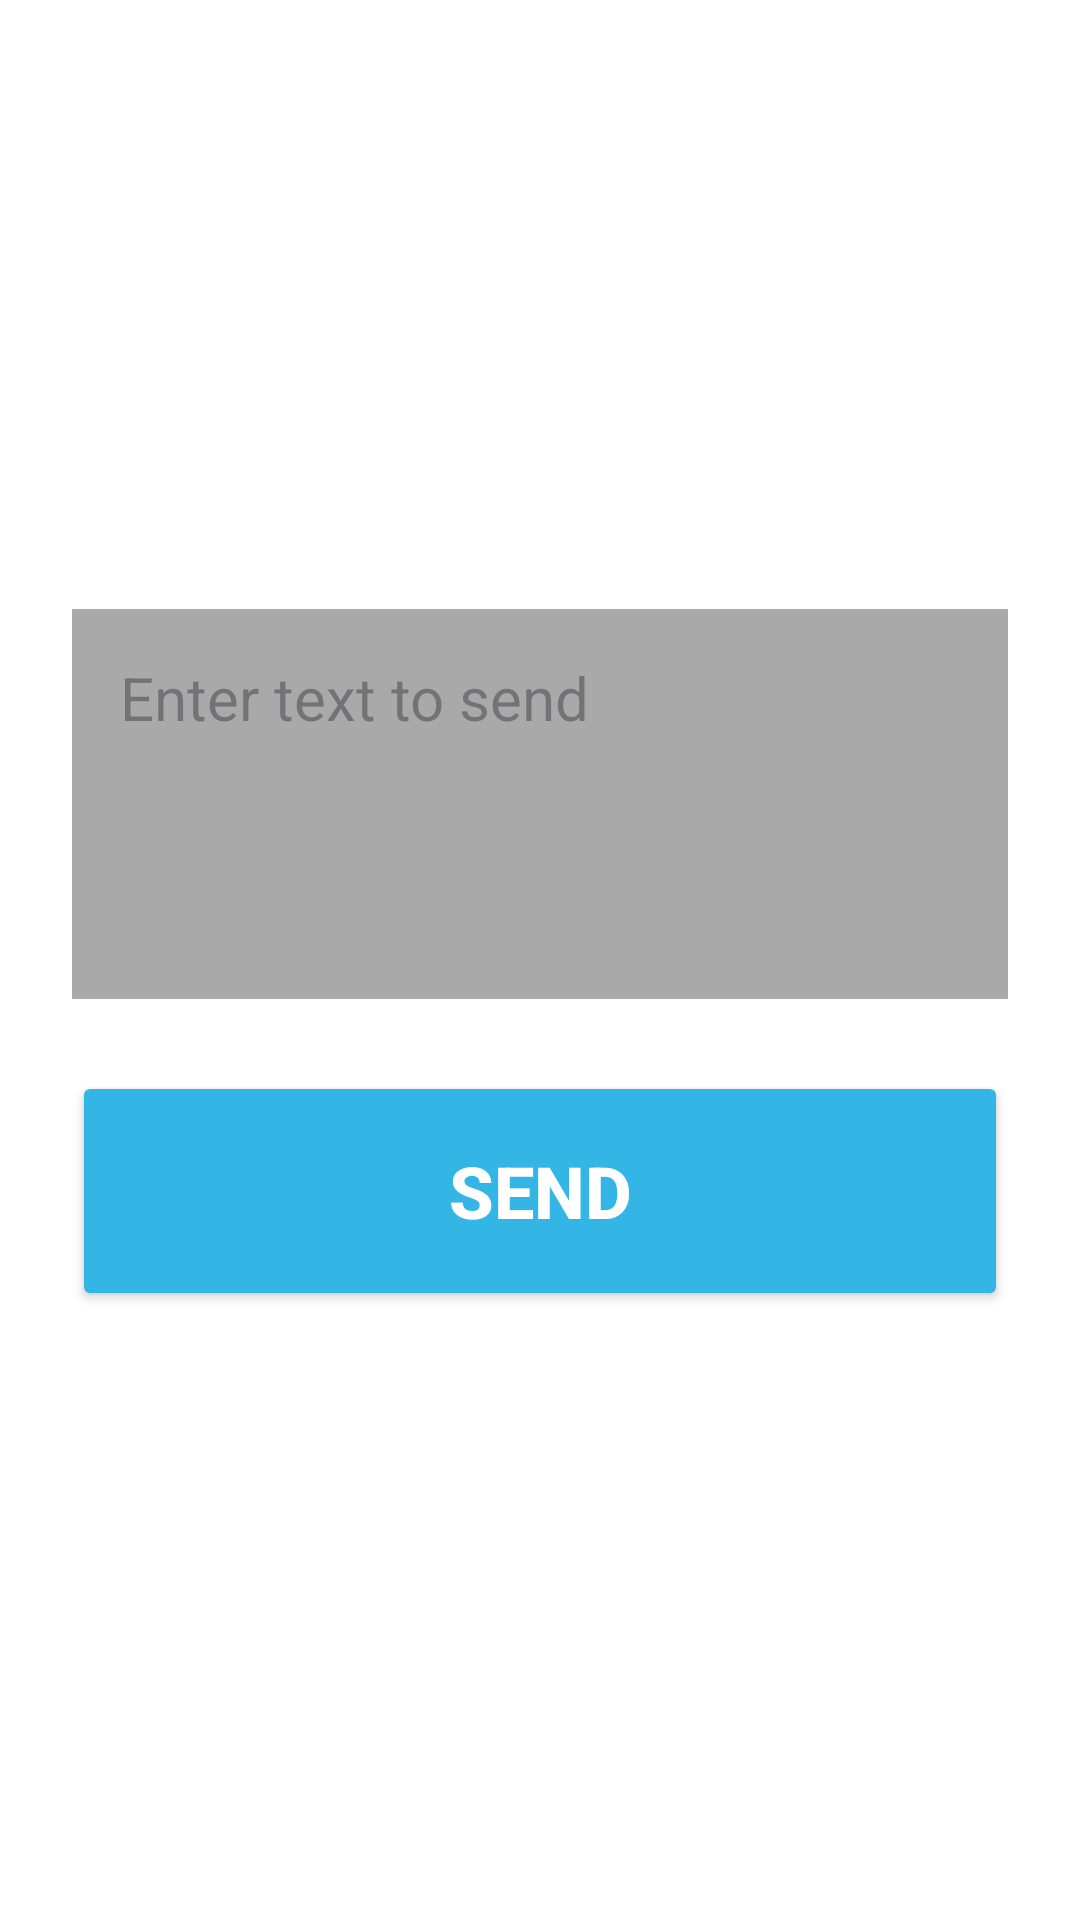

Layout XML and referenced resources for this Android screen:
<!-- AndroidManifest.xml: application theme Theme.ESP32 -->
<!-- res/layout/fragment_send.xml -->
<?xml version="1.0" encoding="utf-8"?>
<LinearLayout xmlns:android="http://schemas.android.com/apk/res/android"
    android:orientation="vertical"
    android:padding="24dp"
    android:layout_width="match_parent"
    android:layout_height="match_parent"
    android:gravity="center"
    android:background="#FFFFFF">

    <EditText
        android:id="@+id/inputText"
        android:layout_width="match_parent"
        android:layout_height="wrap_content"
        android:hint="Enter text to send"
        android:minLines="4"
        android:gravity="top|start"
        android:textSize="20sp"
        android:textColor="#000000"
        android:padding="16dp"
        android:background="#A9A9A9"
    android:importantForAccessibility="yes"
    android:inputType="textMultiLine"
    android:scrollbars="vertical"/>

    <Button
        android:id="@+id/sendTextButton"
        android:layout_width="match_parent"
        android:layout_height="80dp"
        android:layout_marginTop="24dp"
        android:text="Send"
        android:textSize="24sp"
        android:textStyle="bold"
        android:backgroundTint="@android:color/holo_blue_light"
        android:textColor="@android:color/white"
        android:tag="button1"/>

</LinearLayout>
<!-- resources referenced by this layout -->
<resources>
  <style name="Theme.ESP32" parent="Base.Theme.ESP32" />
  <style name="Base.Theme.ESP32" parent="Theme.Material3.Light.NoActionBar">
          
          <item name="android:forceDarkAllowed">false</item>
          
          
      </style>
</resources>
